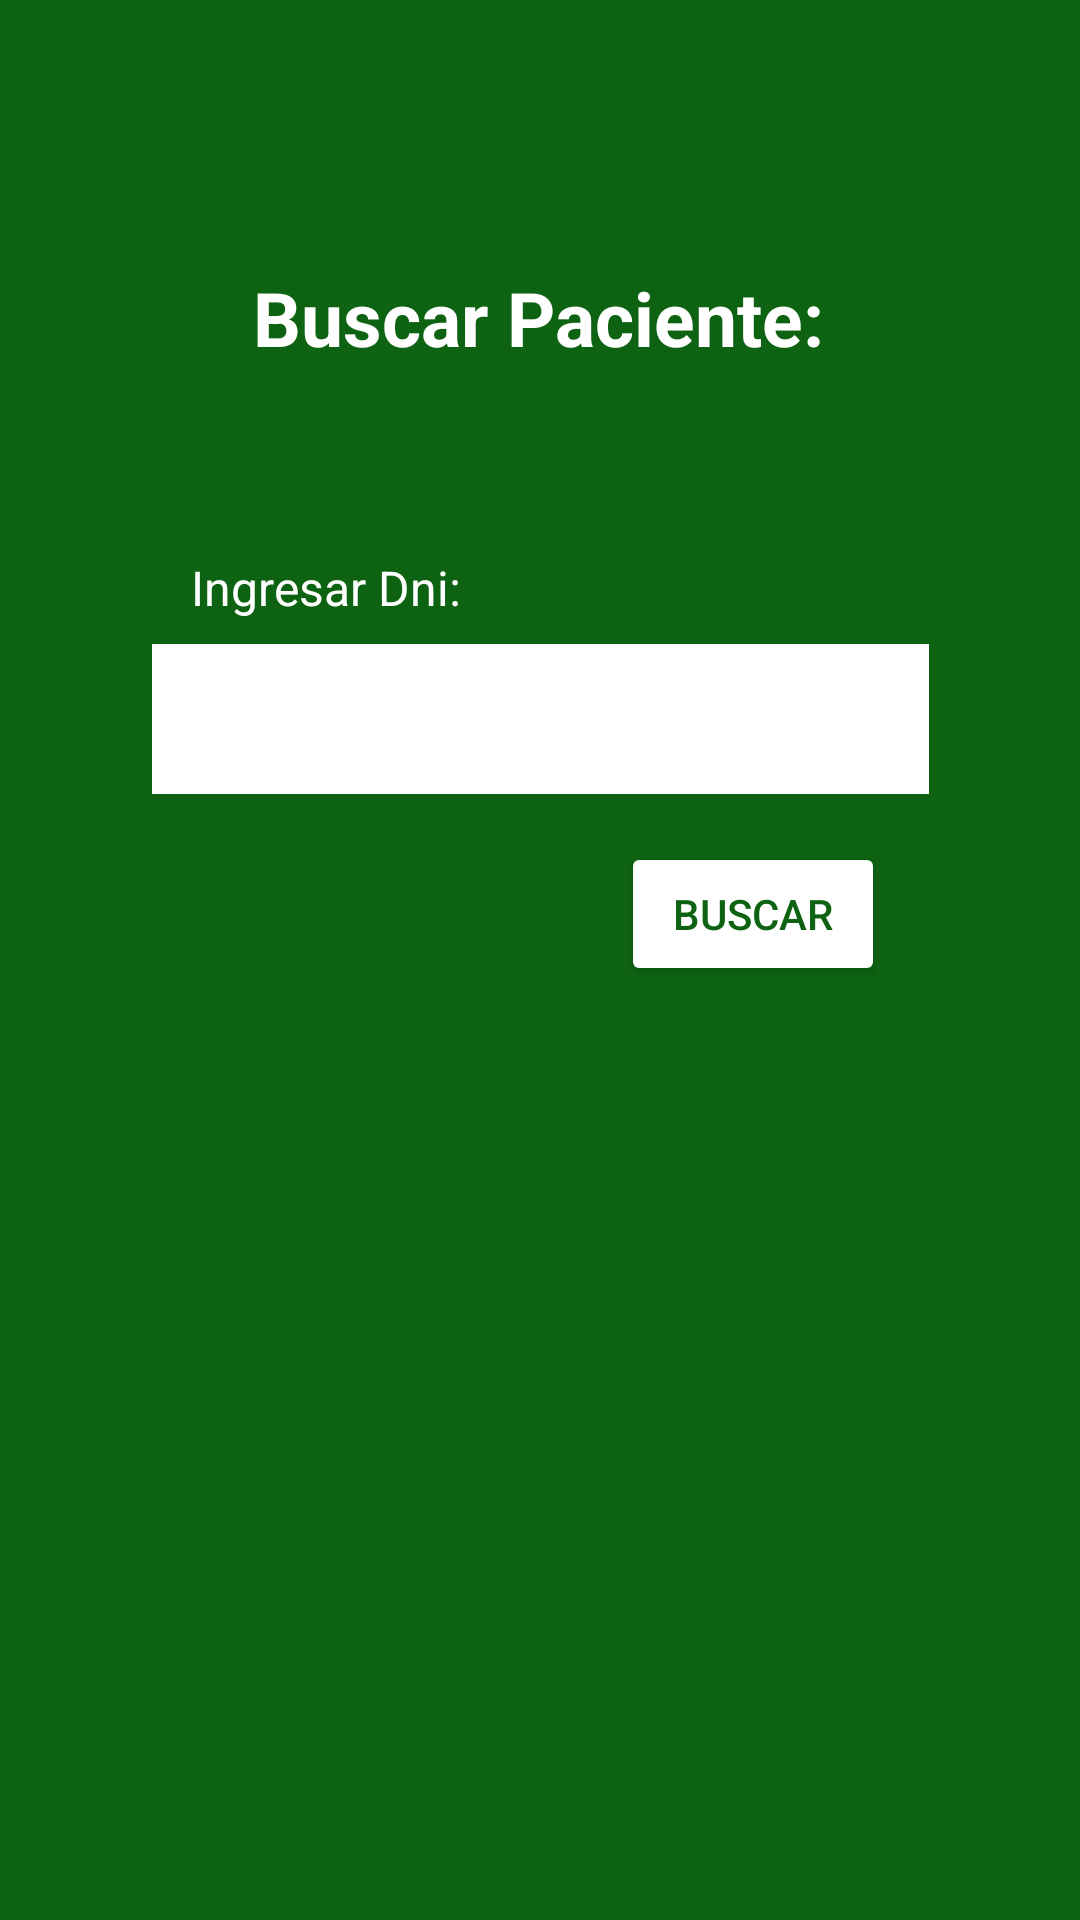

Write the Android layout XML for this screen, with the resource values it uses.
<!-- AndroidManifest.xml: application theme Theme.MedicTurns -->
<!-- res/layout/fragment_buscar_paciente.xml -->
<?xml version="1.0" encoding="utf-8"?>
<androidx.constraintlayout.widget.ConstraintLayout xmlns:android="http://schemas.android.com/apk/res/android"
    xmlns:app="http://schemas.android.com/apk/res-auto"
    xmlns:tools="http://schemas.android.com/tools"
    android:layout_width="match_parent"
    android:layout_height="match_parent"
    android:background="#0E6312"
    tools:context=".ui.pacientes.buscar.BuscarPacienteFragment">

    <TextView
        android:id="@+id/textView3"
        android:layout_width="wrap_content"
        android:layout_height="wrap_content"
        android:text="Buscar Paciente:"
        android:textColor="@color/white"
        android:textSize="25sp"
        android:textStyle="bold"
        app:layout_constraintBottom_toBottomOf="parent"
        app:layout_constraintEnd_toEndOf="parent"
        app:layout_constraintHorizontal_bias="0.498"
        app:layout_constraintStart_toStartOf="parent"
        app:layout_constraintTop_toTopOf="parent"
        app:layout_constraintVertical_bias="0.147" />

    <TextView
        android:id="@+id/textView4"
        android:layout_width="wrap_content"
        android:layout_height="wrap_content"
        android:text="Ingresar Dni:"
        android:textColor="@color/white"
        android:textSize="16sp"
        app:layout_constraintBottom_toBottomOf="parent"
        app:layout_constraintEnd_toEndOf="parent"
        app:layout_constraintHorizontal_bias="0.236"
        app:layout_constraintStart_toStartOf="parent"
        app:layout_constraintTop_toTopOf="parent"
        app:layout_constraintVertical_bias="0.299" />

    <Button
        android:id="@+id/btBuscarPaciente"
        android:layout_width="wrap_content"
        android:layout_height="wrap_content"
        android:backgroundTint="@color/white"
        android:text="Buscar"
        android:textColor="#0E6312"
        app:layout_constraintBottom_toBottomOf="parent"
        app:layout_constraintEnd_toEndOf="parent"
        app:layout_constraintHorizontal_bias="0.761"
        app:layout_constraintStart_toStartOf="parent"
        app:layout_constraintTop_toTopOf="parent"
        app:layout_constraintVertical_bias="0.474" />

    <EditText
        android:id="@+id/edDniBuscar"
        android:layout_width="259dp"
        android:layout_height="50dp"
        android:background="@color/white"
        android:ems="10"
        android:inputType="number"
        android:textColor="@color/black"
        app:layout_constraintBottom_toBottomOf="parent"
        app:layout_constraintEnd_toEndOf="parent"
        app:layout_constraintStart_toStartOf="parent"
        app:layout_constraintTop_toTopOf="parent"
        app:layout_constraintVertical_bias="0.364" />
</androidx.constraintlayout.widget.ConstraintLayout>
<!-- resources referenced by this layout -->
<resources>
  <style name="Theme.MedicTurns" parent="Base.Theme.MedicTurns" />
  <style name="Base.Theme.MedicTurns" parent="Theme.Material3.DayNight.NoActionBar">
          
          
      </style>
  <!-- not gathered from this repository: default colours our renderer supplied (Android Studio template values) -->
  <color name="black">#FF000000</color>
  <color name="white">#FFFFFFFF</color>
</resources>
